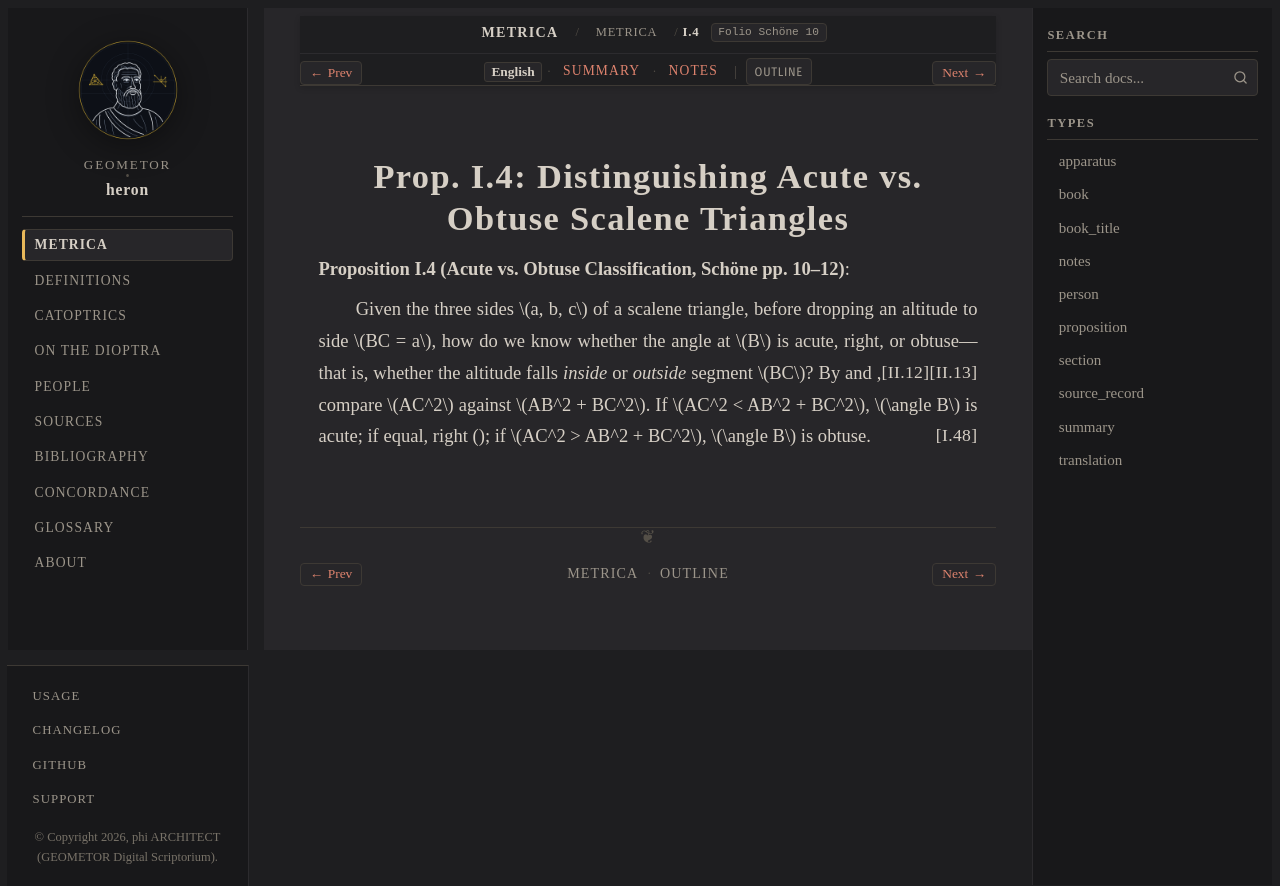

repository: geometor/heron · page: metrica/book_01/prop_04.html · generator: sphinx

:order: 5
:type: proposition
:canonical_id: I.4
:folio: Schöne 10
:tracks: English: prop_04 | Summary: summary | Notes: notes

.. _sec-metrica-i-4:

Prop. I.4: Distinguishing Acute vs. Obtuse Scalene Triangles
============================================================

.. folio:: Schöne 10
   :page: 10

**Proposition I.4 (Acute vs. Obtuse Classification, Schöne pp. 10–12)**:

Given the three sides :math:`a, b, c` of a scalene triangle, before dropping an altitude to side :math:`BC = a`, how do we know whether the angle at :math:`B` is acute, right, or obtuse—that is, whether the altitude falls *inside* or *outside* segment :math:`BC`? By :just:`II.13` and :just:`II.12`, compare :math:`AC^2` against :math:`AB^2 + BC^2`. If :math:`AC^2 < AB^2 + BC^2`, :math:`\angle B` is acute; if equal, right (:just:`I.48`); if :math:`AC^2 > AB^2 + BC^2`, :math:`\angle B` is obtuse.
